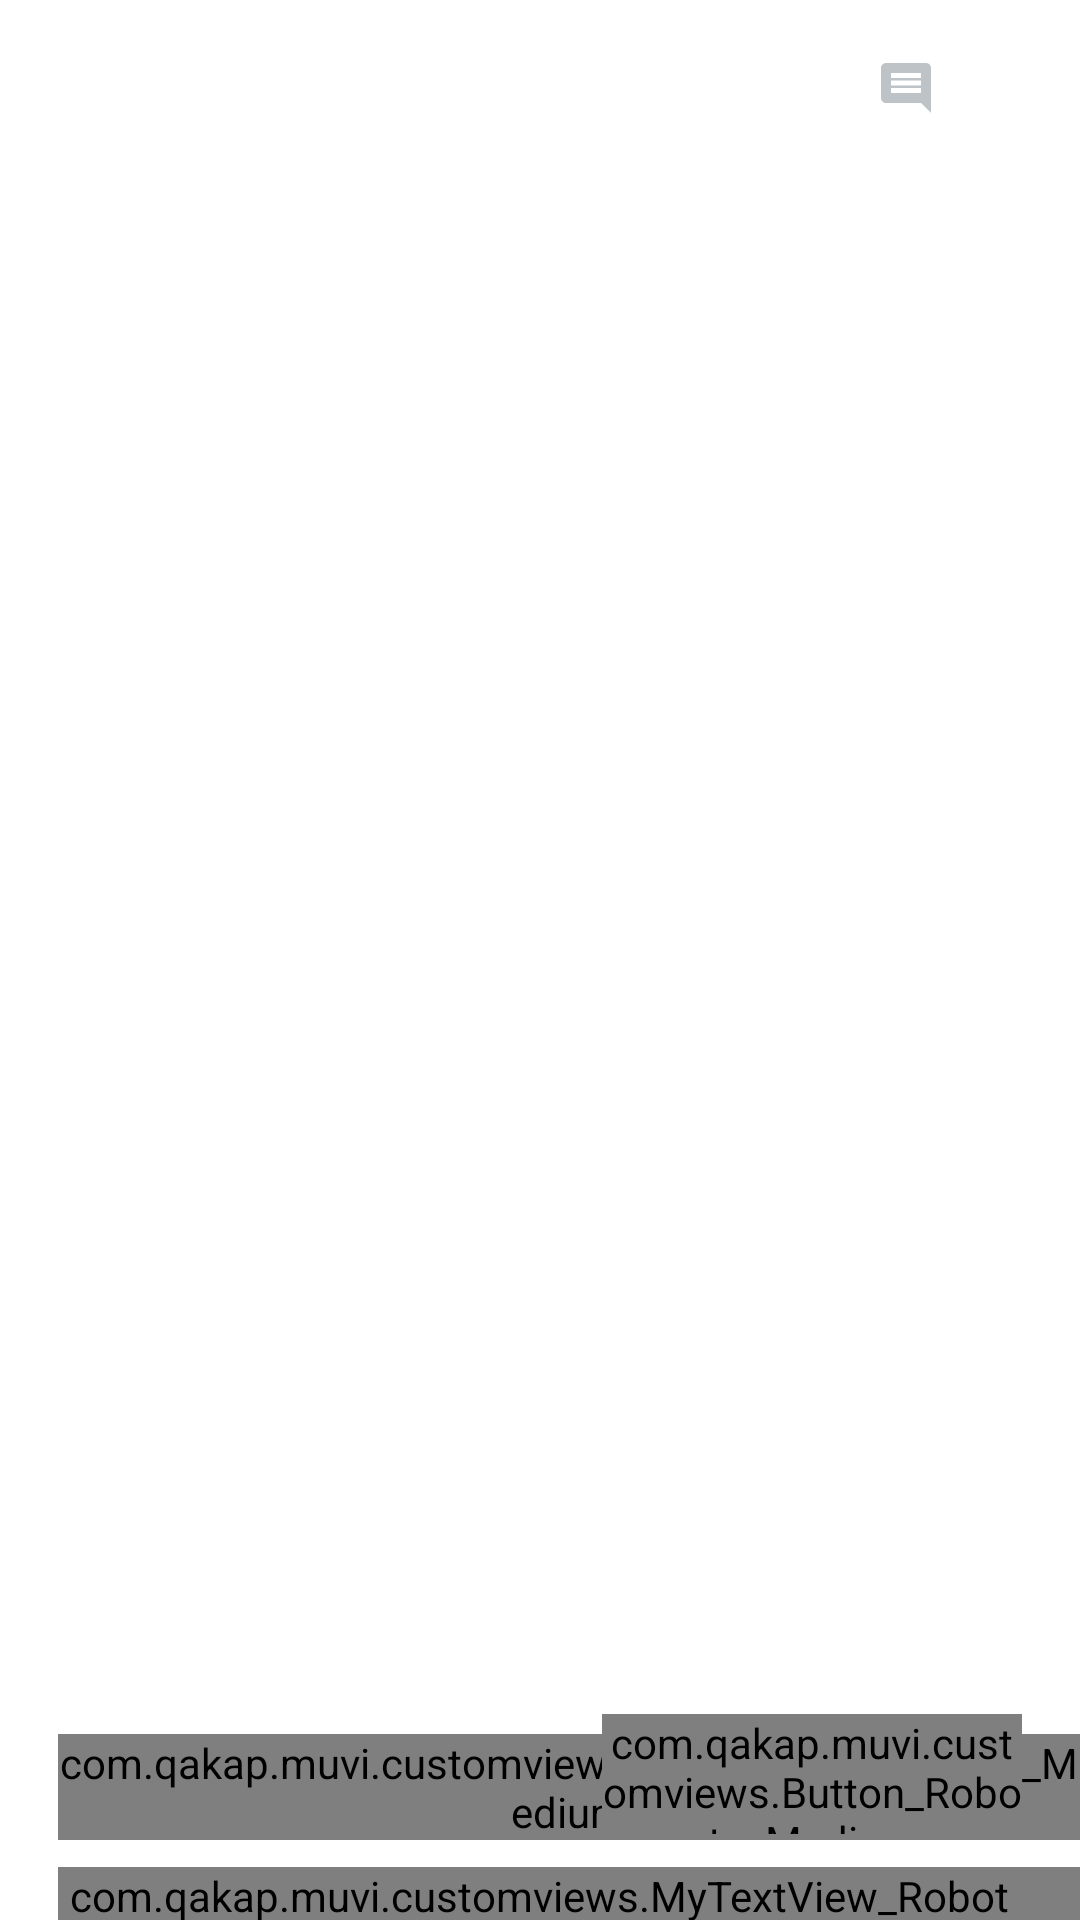

Write the Android layout XML for this screen, with the resource values it uses.
<!-- AndroidManifest.xml: application theme AppTheme -->
<!-- res/layout/activity_detail.xml -->
<?xml version="1.0" encoding="utf-8"?>
<RelativeLayout xmlns:android="http://schemas.android.com/apk/res/android"
    xmlns:app="http://schemas.android.com/apk/res-auto"
    xmlns:tools="http://schemas.android.com/tools"
    android:layout_width="match_parent"
    android:layout_height="wrap_content"
    android:background="#ffffff"
    android:orientation="vertical"
    tools:context="com.qakap.muvi.DetailActivity">

    <LinearLayout
        android:layout_width="match_parent"
        android:layout_height="wrap_content"
        android:orientation="vertical">

        <include layout="@layout/toolbar_detail"/>

        <ScrollView
            android:layout_width="match_parent"
            android:layout_height="wrap_content"
            android:scrollbars="none">

            <LinearLayout
                android:layout_width="match_parent"
                android:layout_height="wrap_content"
                android:orientation="vertical">

                <ImageView
                    android:id="@+id/movieImage"
                    android:layout_width="match_parent"
                    android:layout_height="500dp"
                    android:layout_marginStart="0dp"
                    android:layout_marginTop="0dp"
                    android:layout_marginEnd="0dp"
                    android:layout_marginBottom="0dp"
                    android:padding="0dp"
                    android:scaleType="centerCrop" />



                <com.qakap.muvi.customviews.MyTextView_Roboto_Medium
                    android:id="@+id/movieTitle"
                    android:layout_width="match_parent"
                    android:layout_height="wrap_content"
                    android:layout_marginLeft="19.21dp"
                    android:layout_marginTop="19.2dp"
                    android:layout_marginBottom="8.9dp"
                    android:textColor="#212224"
                    android:textSize="15.4dp" />

                <LinearLayout
                    android:layout_width="match_parent"
                    android:layout_height="wrap_content"
                    android:layout_marginLeft="19.2dp"
                    android:orientation="horizontal">


                    <com.qakap.muvi.customviews.MyTextView_Roboto_Light
                        android:id="@+id/movieShort"
                        android:layout_width="wrap_content"
                        android:layout_height="wrap_content"
                        android:paddingRight="20dp"
                        android:textSize="13.4dp" />


                </LinearLayout>

                <LinearLayout
                    android:layout_width="match_parent"
                    android:layout_height="wrap_content"
                    android:orientation="vertical">

                    <com.google.android.material.tabs.TabLayout
                        android:id="@+id/tablayout1"
                        android:layout_width="match_parent"
                        android:layout_height="wrap_content"
                        android:background="#ffffff"
                        app:tabGravity="fill"
                        app:tabIndicatorColor="#0070d6"
                        app:tabMode="fixed"
                        app:tabSelectedTextColor="#212224"
                        app:tabTextAppearance="@style/MyMenuTextAppearance1"
                        app:tabTextColor="#999999" />



                </LinearLayout>


            </LinearLayout>
        </ScrollView>

    </LinearLayout>


    <LinearLayout
        android:layout_width="match_parent"
        android:layout_height="wrap_content"
        android:layout_alignParentBottom="true"
        android:layout_marginRight="19.2dp"
        android:elevation="15dp"
        android:gravity="right"
        android:orientation="vertical"
        android:paddingBottom="28.79dp">

        <com.qakap.muvi.customviews.Button_Roboto_Medium
            android:id="@+id/watchTrailer"
            android:layout_width="140dp"
            android:layout_height="40dp"
            android:background="@drawable/productpage_rect"
            android:text="@string/watch_trailer"
            android:textColor="#ffffff" />


    </LinearLayout>

</RelativeLayout>
<!-- res/layout/toolbar_detail.xml (included above) -->
<?xml version="1.0" encoding="utf-8"?>
<androidx.appcompat.widget.Toolbar xmlns:android="http://schemas.android.com/apk/res/android"
    android:layout_width="match_parent"
    android:layout_height="wrap_content"
    xmlns:app="http://schemas.android.com/apk/res-auto"
    app:contentInsetStart="0dp"
    android:background="#00000000"
    android:orientation="vertical">

    <LinearLayout
        android:layout_width="match_parent"
        android:layout_height="wrap_content"
        android:orientation="horizontal"
        android:gravity="center"
        android:layout_margin="19.2dp">

        <ImageView
            android:layout_width="20dp"
            android:layout_height="20dp"
            android:onClick="goBack"
            android:src="@drawable/back"/>


        <LinearLayout
            android:layout_width="match_parent"
            android:layout_height="wrap_content"
            android:orientation="horizontal"
            android:gravity="right">

            <ImageView
                android:layout_width="20dp"
                android:layout_height="20dp"
                android:layout_marginRight="28.8dp"
                android:onClick="goToReview"
                android:src="@drawable/ic_comment_black_24dp" />


        </LinearLayout>

    </LinearLayout>

</androidx.appcompat.widget.Toolbar>
<!-- resources referenced by this layout -->
<resources>
  <!-- drawable ic_comment_black_24dp (drawable) -->
  <vector android:height="24dp" android:tint="#BDC3C7"
      android:viewportHeight="24.0" android:viewportWidth="24.0"
      android:width="24dp" xmlns:android="http://schemas.android.com/apk/res/android">
      <path android:fillColor="#FF000000" android:pathData="M21.99,4c0,-1.1 -0.89,-2 -1.99,-2L4,2c-1.1,0 -2,0.9 -2,2v12c0,1.1 0.9,2 2,2h14l4,4 -0.01,-18zM18,14L6,14v-2h12v2zM18,11L6,11L6,9h12v2zM18,8L6,8L6,6h12v2z"/>
  </vector>
  <string name="watch_trailer">Watch Trailer</string>
  <style name="MyMenuTextAppearance1" parent="TextAppearance.AppCompat.Widget.ActionBar.Title.Inverse">
          <item name="android:textAllCaps">true</item>
          <item name="android:textSize">12dp</item>
          <item name="android:letterSpacing">0.0225</item>
          <item name="android:textStyle">bold</item>
  
      </style>
  <style name="AppTheme" parent="Theme.AppCompat.Light.NoActionBar">
          
          <item name="colorPrimary">@color/colorPrimary</item>
          <item name="colorPrimaryDark">@color/colorPrimaryDark</item>
          <item name="colorAccent">@color/colorAccent</item>
      </style>
  <!-- not gathered from this repository: default colours our renderer supplied (Android Studio template values) -->
  <color name="colorPrimary">#FF6200EE</color>
  <color name="colorPrimaryDark">#FF3700B3</color>
  <color name="colorAccent">#FF03DAC5</color>
</resources>
